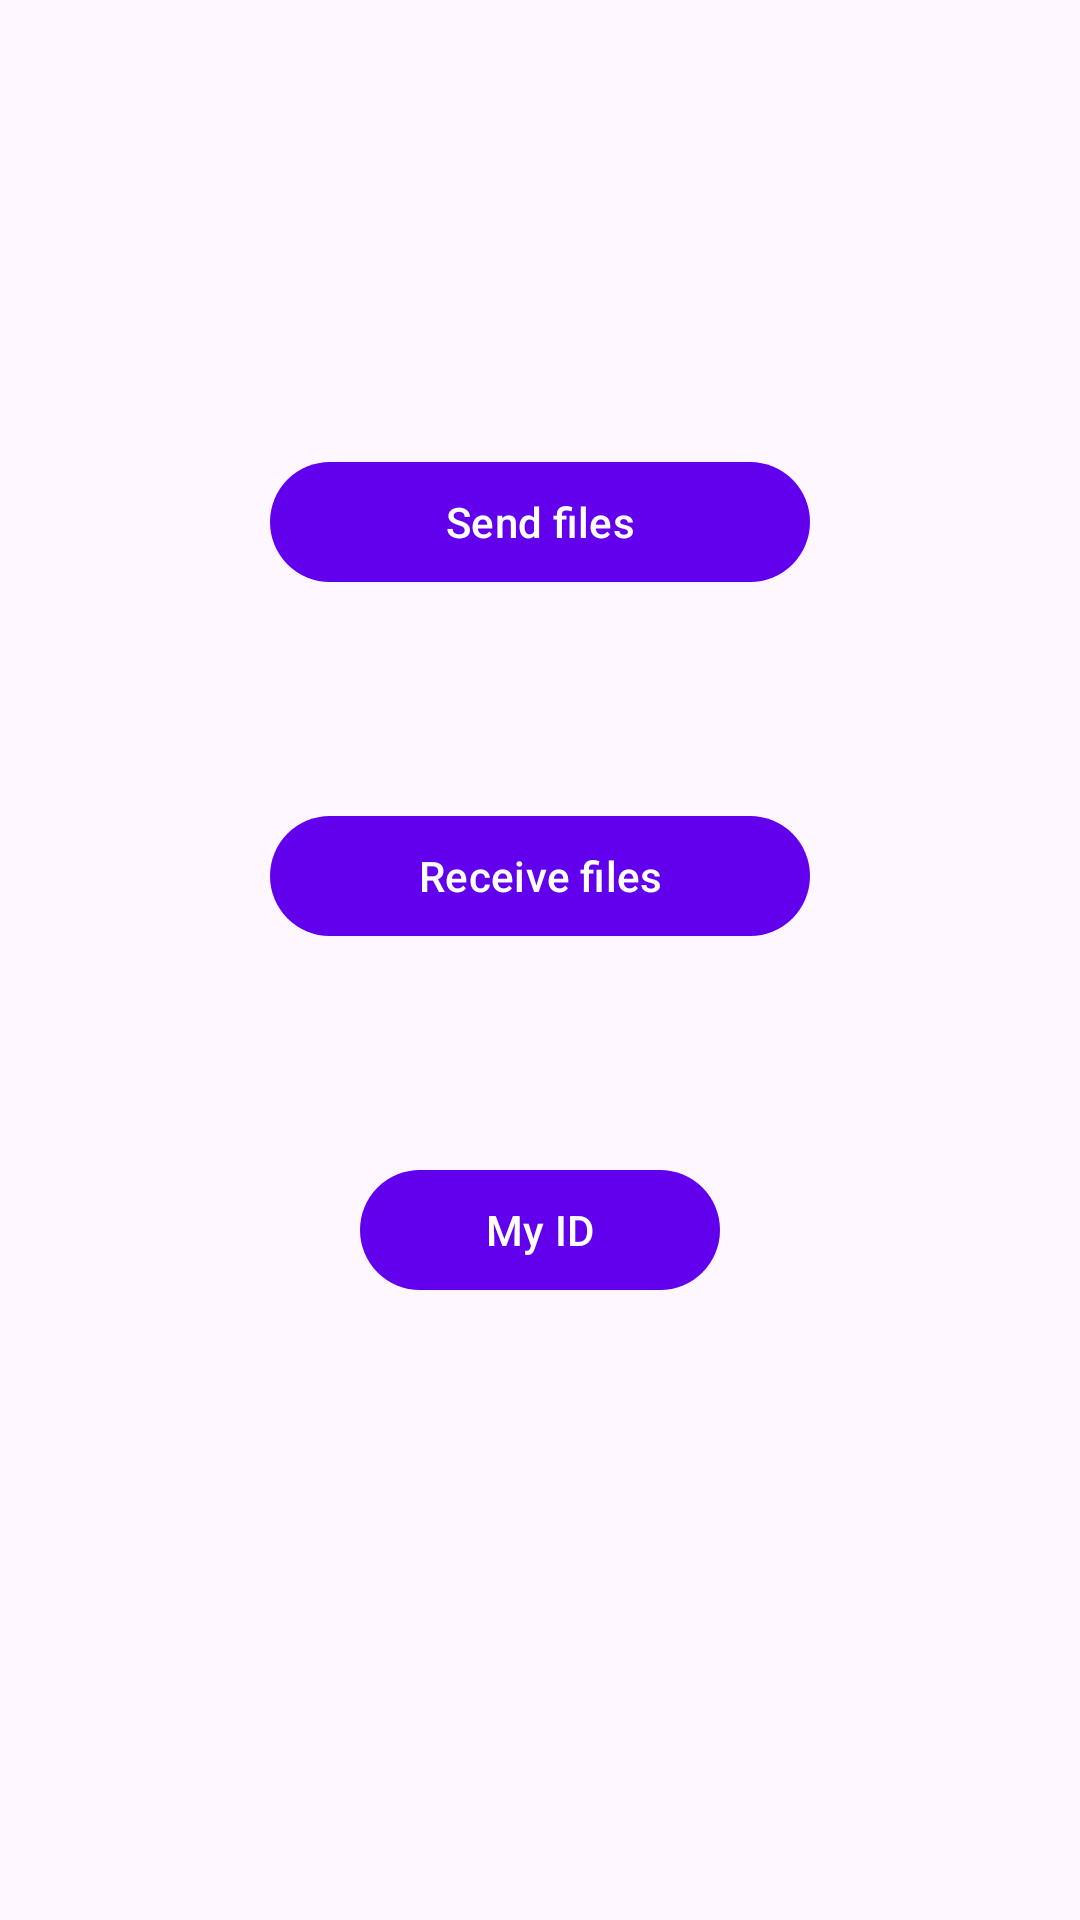

Write the Android layout XML for this screen, with the resource values it uses.
<!-- AndroidManifest.xml: application theme Theme.SecureFileSharingApp -->
<!-- res/layout/fragment_home.xml -->
<?xml version="1.0" encoding="utf-8"?>
<androidx.constraintlayout.widget.ConstraintLayout xmlns:android="http://schemas.android.com/apk/res/android"
    xmlns:tools="http://schemas.android.com/tools"
    android:layout_width="match_parent"
    android:layout_height="match_parent"
    xmlns:app="http://schemas.android.com/apk/res-auto"
    tools:context=".presentation.view.fragment.HomeFragment">

    <com.google.android.material.button.MaterialButton
        android:layout_width="180dp"
        android:layout_height="wrap_content"
        app:layout_constraintTop_toTopOf="parent"
        app:layout_constraintStart_toStartOf="parent"
        app:layout_constraintEnd_toEndOf="parent"
        android:layout_marginTop="150dp"
        android:id="@+id/button_fragment_main_send_files"
        android:text="Send files"/>

    <com.google.android.material.button.MaterialButton
        android:layout_width="180dp"
        android:layout_height="wrap_content"
        app:layout_constraintTop_toBottomOf="@+id/button_fragment_main_send_files"
        app:layout_constraintStart_toStartOf="parent"
        app:layout_constraintEnd_toEndOf="parent"
        android:layout_marginTop="70dp"
        android:id="@+id/button_fragment_main_receive_files"
        android:text="Receive files"/>

    <com.google.android.material.button.MaterialButton
        android:layout_width="120dp"
        android:layout_height="wrap_content"
        app:layout_constraintTop_toBottomOf="@+id/button_fragment_main_receive_files"
        app:layout_constraintStart_toStartOf="parent"
        app:layout_constraintEnd_toEndOf="parent"
        android:layout_marginTop="70dp"
        android:id="@+id/button_fragment_main_my_id"
        android:text="My ID"/>


</androidx.constraintlayout.widget.ConstraintLayout>
<!-- resources referenced by this layout -->
<resources>
  <style name="Theme.SecureFileSharingApp" parent="Theme.Material3.DayNight">
          
          <item name="colorPrimary">@color/purple_500</item>
          <item name="colorPrimaryVariant">@color/purple_700</item>
          <item name="colorOnPrimary">@color/white</item>
          
          <item name="colorSecondary">@color/teal_200</item>
          <item name="colorSecondaryVariant">@color/teal_700</item>
          <item name="colorOnSecondary">@color/black</item>
          
          <item name="android:statusBarColor">?attr/colorPrimaryVariant</item>
          
  
          <item name="md_corner_radius">16dp</item>
      </style>
  <!-- not gathered from this repository: default colours our renderer supplied (Android Studio template values) -->
  <color name="purple_500">#FF6200EE</color>
  <color name="purple_700">#FF3700B3</color>
  <color name="teal_200">#FF03DAC5</color>
  <color name="teal_700">#FF018786</color>
  <color name="black">#FF000000</color>
  <color name="white">#FFFFFFFF</color>
</resources>
